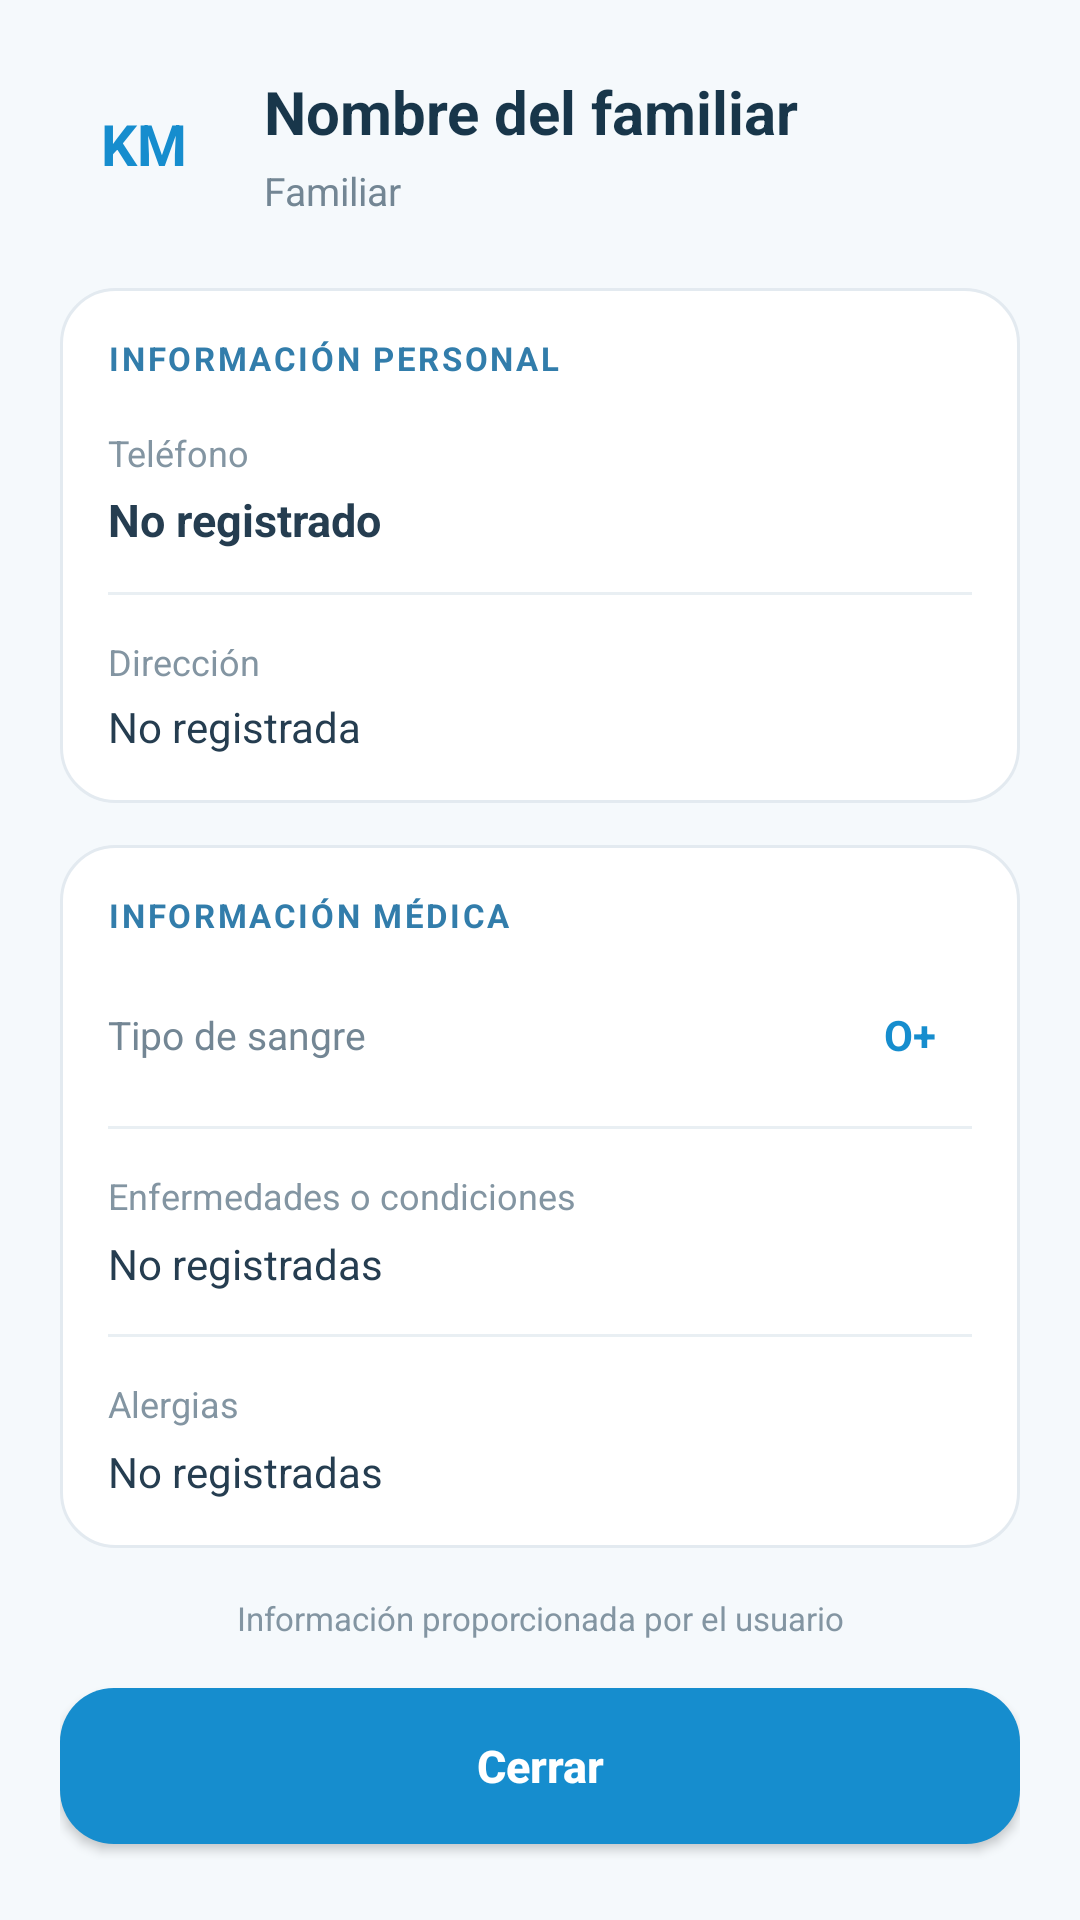

Here is an Android app screen rendered from its layout file. Give the layout XML and the strings, colors and styles it references.
<!-- AndroidManifest.xml: application theme Theme.Services911 -->
<!-- res/layout/dialog_profile_detail.xml -->
<?xml version="1.0" encoding="utf-8"?>
<ScrollView
    xmlns:android="http://schemas.android.com/apk/res/android"
    android:layout_width="match_parent"
    android:layout_height="wrap_content"
    android:fillViewport="true"
    android:background="#F5F9FC">

    <LinearLayout
        android:layout_width="match_parent"
        android:layout_height="wrap_content"
        android:orientation="vertical"
        android:padding="20dp">

        <LinearLayout
            android:layout_width="match_parent"
            android:layout_height="wrap_content"
            android:orientation="horizontal"
            android:gravity="center_vertical">

            <TextView
                android:id="@+id/txtDialogAvatar"
                android:layout_width="56dp"
                android:layout_height="56dp"
                android:background="@drawable/chip_soft"
                android:gravity="center"
                android:text="KM"
                android:textColor="#168DCE"
                android:textSize="19sp"
                android:textStyle="bold"/>

            <LinearLayout
                android:layout_width="0dp"
                android:layout_height="wrap_content"
                android:layout_weight="1"
                android:layout_marginStart="12dp"
                android:orientation="vertical">

                <TextView
                    android:id="@+id/txtDialogName"
                    android:layout_width="match_parent"
                    android:layout_height="wrap_content"
                    android:text="Nombre del familiar"
                    android:textColor="#18364A"
                    android:textSize="20sp"
                    android:textStyle="bold"/>

                <TextView
                    android:id="@+id/txtDialogRelation"
                    android:layout_width="match_parent"
                    android:layout_height="wrap_content"
                    android:layout_marginTop="4dp"
                    android:text="Familiar"
                    android:textColor="#738694"
                    android:textSize="13sp"/>

            </LinearLayout>

        </LinearLayout>

        <LinearLayout
            android:layout_width="match_parent"
            android:layout_height="wrap_content"
            android:layout_marginTop="20dp"
            android:background="@drawable/card"
            android:orientation="vertical"
            android:padding="16dp">

            <TextView
                android:layout_width="match_parent"
                android:layout_height="wrap_content"
                android:text="INFORMACIÓN PERSONAL"
                android:textColor="#327DAB"
                android:textSize="11sp"
                android:letterSpacing="0.08"
                android:textStyle="bold"/>

            <TextView
                android:layout_width="match_parent"
                android:layout_height="wrap_content"
                android:layout_marginTop="16dp"
                android:text="Teléfono"
                android:textColor="#8395A2"
                android:textSize="12sp"/>

            <TextView
                android:id="@+id/txtDialogPhone"
                android:layout_width="match_parent"
                android:layout_height="wrap_content"
                android:layout_marginTop="4dp"
                android:text="No registrado"
                android:textColor="#253D50"
                android:textSize="15sp"
                android:textStyle="bold"/>

            <View
                android:layout_width="match_parent"
                android:layout_height="1dp"
                android:layout_marginTop="14dp"
                android:background="#E9EFF3"/>

            <TextView
                android:layout_width="match_parent"
                android:layout_height="wrap_content"
                android:layout_marginTop="14dp"
                android:text="Dirección"
                android:textColor="#8395A2"
                android:textSize="12sp"/>

            <TextView
                android:id="@+id/txtDialogAddress"
                android:layout_width="match_parent"
                android:layout_height="wrap_content"
                android:layout_marginTop="4dp"
                android:text="No registrada"
                android:textColor="#253D50"
                android:textSize="14sp"/>

        </LinearLayout>

        <LinearLayout
            android:layout_width="match_parent"
            android:layout_height="wrap_content"
            android:layout_marginTop="14dp"
            android:background="@drawable/card"
            android:orientation="vertical"
            android:padding="16dp">

            <TextView
                android:layout_width="match_parent"
                android:layout_height="wrap_content"
                android:text="INFORMACIÓN MÉDICA"
                android:textColor="#327DAB"
                android:textSize="11sp"
                android:letterSpacing="0.08"
                android:textStyle="bold"/>

            <LinearLayout
                android:layout_width="match_parent"
                android:layout_height="wrap_content"
                android:layout_marginTop="16dp"
                android:orientation="horizontal"
                android:gravity="center_vertical">

                <TextView
                    android:layout_width="0dp"
                    android:layout_height="wrap_content"
                    android:layout_weight="1"
                    android:text="Tipo de sangre"
                    android:textColor="#738694"
                    android:textSize="13sp"/>

                <TextView
                    android:id="@+id/txtDialogBlood"
                    android:layout_width="wrap_content"
                    android:layout_height="wrap_content"
                    android:background="@drawable/chip_soft"
                    android:paddingStart="12dp"
                    android:paddingTop="7dp"
                    android:paddingEnd="12dp"
                    android:paddingBottom="7dp"
                    android:text="O+"
                    android:textColor="#168DCE"
                    android:textSize="14sp"
                    android:textStyle="bold"/>

            </LinearLayout>

            <View
                android:layout_width="match_parent"
                android:layout_height="1dp"
                android:layout_marginTop="14dp"
                android:background="#E9EFF3"/>

            <TextView
                android:layout_width="match_parent"
                android:layout_height="wrap_content"
                android:layout_marginTop="14dp"
                android:text="Enfermedades o condiciones"
                android:textColor="#8395A2"
                android:textSize="12sp"/>

            <TextView
                android:id="@+id/txtDialogDisease"
                android:layout_width="match_parent"
                android:layout_height="wrap_content"
                android:layout_marginTop="5dp"
                android:text="No registradas"
                android:textColor="#253D50"
                android:textSize="14sp"/>

            <View
                android:layout_width="match_parent"
                android:layout_height="1dp"
                android:layout_marginTop="14dp"
                android:background="#E9EFF3"/>

            <TextView
                android:layout_width="match_parent"
                android:layout_height="wrap_content"
                android:layout_marginTop="14dp"
                android:text="Alergias"
                android:textColor="#8395A2"
                android:textSize="12sp"/>

            <TextView
                android:id="@+id/txtDialogAllergy"
                android:layout_width="match_parent"
                android:layout_height="wrap_content"
                android:layout_marginTop="5dp"
                android:text="No registradas"
                android:textColor="#253D50"
                android:textSize="14sp"/>

        </LinearLayout>

        <TextView
            android:layout_width="match_parent"
            android:layout_height="wrap_content"
            android:layout_marginTop="16dp"
            android:gravity="center"
            android:text="Información proporcionada por el usuario"
            android:textColor="#8395A2"
            android:textSize="11sp"/>

        <Button
            android:id="@+id/btnDialogClose"
            android:layout_width="match_parent"
            android:layout_height="52dp"
            android:layout_marginTop="16dp"
            android:background="@drawable/primary_button"
            android:backgroundTint="#168DCE"
            android:text="Cerrar"
            android:textAllCaps="false"
            android:textColor="#FFFFFF"
            android:textSize="15sp"
            android:textStyle="bold"/>

    </LinearLayout>

</ScrollView>
<!-- resources referenced by this layout -->
<resources>
  <!-- drawable card (drawable) -->
  <shape xmlns:android="http://schemas.android.com/apk/res/android" android:shape="rectangle"><solid android:color="@color/white"/><corners android:radius="18dp"/><stroke android:width="1dp" android:color="#E3EAF0"/><padding android:left="16dp" android:top="16dp" android:right="16dp" android:bottom="16dp"/></shape>
  <!-- drawable primary_button (drawable) -->
  <?xml version="1.0" encoding="utf-8"?>
  <shape xmlns:android="http://schemas.android.com/apk/res/android">
  
      <solid android:color="@color/primary" />
  
      <corners android:radius="18dp" />
  
  </shape>
  <style name="Theme.Services911" parent="android:Theme.Material.Light.NoActionBar">
          <item name="android:windowBackground">@color/screen_bg</item>
          <item name="android:statusBarColor">@color/screen_bg</item>
          <item name="android:navigationBarColor">@color/white</item>
      </style>
  <color name="white">#FFFFFF</color>
  <color name="primary">#11284B</color>
  <color name="screen_bg">#F6F8FC</color>
</resources>
